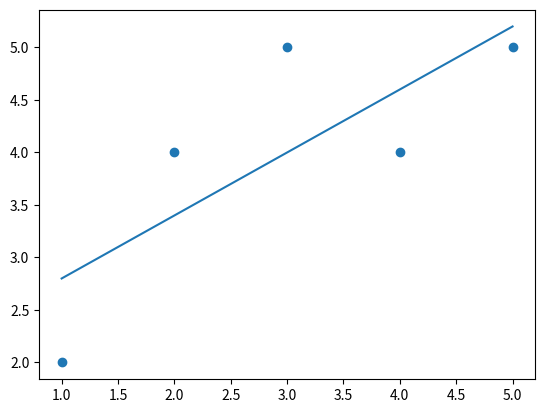

This chart was generated by the following Python code:
import pandas as pd
import matplotlib.pyplot as plt

dectionary={'x':[1,2,3,4,5],
             'y':[2,4,5,4,5],
             'y^':[2.8,3.4,4,4.6,5.2]}
             

Table=pd.DataFrame(dectionary)
print(Table)

m1=Table['x'].mean()
print("mean of x is   :",m1)

m2=Table['y'].mean()
print("mean of y is   :",m2)
B1=sum((Table['x']-m1)*(Table['y']-m2))/sum((Table['x']-m1)**2)
print("value of B1 is :",B1)
B0=m2-B1*m1
print("value of B0 is :",B0)
plt.scatter(Table['x'],Table['y'])
plt.plot(Table['x'],Table['y^'])
print("_____________________________________________")
print("_____________________________________________")
g1=sum((Table['y^']-m2)**2)
g2=sum((Table['y']-m2)**2)

r2=g1/g2
print("the value of R2 is   :",r2)
print("_____________________________________________")
print("_____________________________________________")
n=len(Table['x'])
s1=sum((Table['y']-m2)**2)
s2=n-2
st=(s1/s2)*0.5
print("STANDORD OF ERROR IS  :",st)


"""    
#B1=number/denum
B0=m2-(B1*m1)

print("value of B1 is   :",B1)
print("value of B0 is   :",B0)

"""




